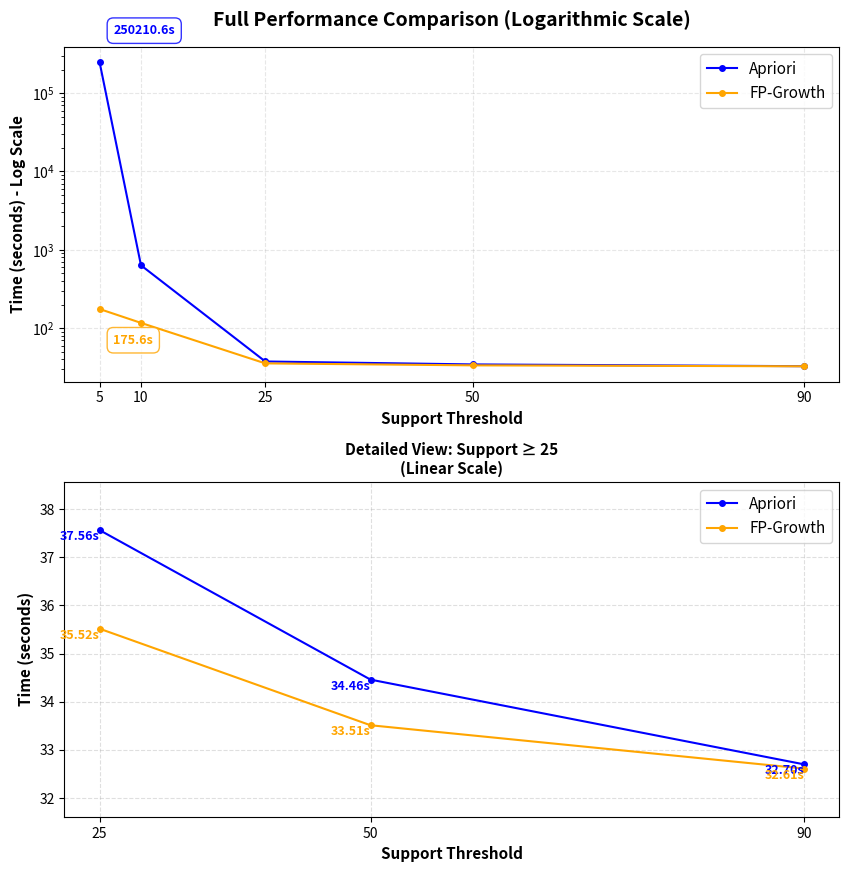

This figure's Python source:
import matplotlib.pyplot as plt
import numpy as np
from matplotlib.patches import Rectangle

# AI generated code detailed comparison plot

# Data
support = [5, 10, 25, 50, 90]
apriori_time = [250210.5670, 634.3822, 37.5633, 34.4578, 32.6978]
fp_growth_time = [175.6084, 116.7836, 35.5155, 33.5101, 32.6103]

fig = plt.figure(figsize=(10, 10))

# Create a 2x2 grid to place all the graphs
graph = fig.add_gridspec(2, 2, hspace=0.3, wspace=0.3)

# Plot 1: Plot with log scale
ax1 = fig.add_subplot(graph[0, :])
ax1.plot(support, apriori_time, marker='o', linewidth=1.5, markersize=4, label='Apriori', color='blue')
ax1.plot(support, fp_growth_time, marker='o', linewidth=1.5, markersize=4, label='FP-Growth', color='orange')
ax1.set_yscale('log')
ax1.set_xlabel('Support Threshold', fontsize=11, fontweight='bold')
ax1.set_ylabel('Time (seconds) - Log Scale', fontsize=11, fontweight='bold')
ax1.set_title('Full Performance Comparison (Logarithmic Scale)', fontsize=14, fontweight='bold', pad=15)
ax1.legend(fontsize=11, loc='upper right')
ax1.grid(True, alpha=0.3, linestyle='--')
ax1.set_xticks(support)

# Add annotations for extreme values
ax1.annotate(f'{apriori_time[0]:.1f}s', 
             xy=(support[0], apriori_time[0]), 
             xytext=(10, 20), textcoords='offset points',
             fontsize=9, color='blue', fontweight='bold',
             bbox=dict(boxstyle='round,pad=0.5', facecolor='white', edgecolor='blue', alpha=0.8))
ax1.annotate(f'{fp_growth_time[0]:.1f}s', 
             xy=(support[0], fp_growth_time[0]), 
             xytext=(10, -25), textcoords='offset points',
             fontsize=9, color='orange', fontweight='bold',
             bbox=dict(boxstyle='round,pad=0.5', facecolor='white', edgecolor='orange', alpha=0.8))

# Plot 2: Detailed view plot
ax2 = fig.add_subplot(graph[1, :])
support_zoom = support[2:]  # Support 25, 50, 90
apriori_zoom = apriori_time[2:]
fp_growth_zoom = fp_growth_time[2:]

ax2.plot(support_zoom, apriori_zoom, marker='o', linewidth=1.5, markersize=4, label='Apriori', color='blue')
ax2.plot(support_zoom, fp_growth_zoom, marker='o', linewidth=1.5, markersize=4, label='FP-Growth', color='orange')
ax2.set_xlabel('Support Threshold', fontsize=11, fontweight='bold')
ax2.set_ylabel('Time (seconds)', fontsize=11, fontweight='bold')
ax2.set_title('Detailed View: Support ≥ 25\n(Linear Scale)', fontsize=11, fontweight='bold')
ax2.legend(fontsize=11)
ax2.grid(True, alpha=0.4, linestyle='--')
ax2.set_xticks(support_zoom)

# Add value labels
for i, (s, a, f) in enumerate(zip(support_zoom, apriori_zoom, fp_growth_zoom)):
    ax2.text(s, a, f'{a:.2f}s', ha='right', va='top', fontsize=9, color='blue', fontweight='bold')
    ax2.text(s, f, f'{f:.2f}s', ha='right', va='top', fontsize=9, color='orange', fontweight='bold')

# Set y limits with some padding to show differences
y_min = min(min(apriori_zoom), min(fp_growth_zoom)) - 1
y_max = max(max(apriori_zoom), max(fp_growth_zoom)) + 1
ax2.set_ylim(y_min, y_max)



plt.savefig('plot.png', dpi=300, bbox_inches='tight')
print("Detailed comparison plot saved!")